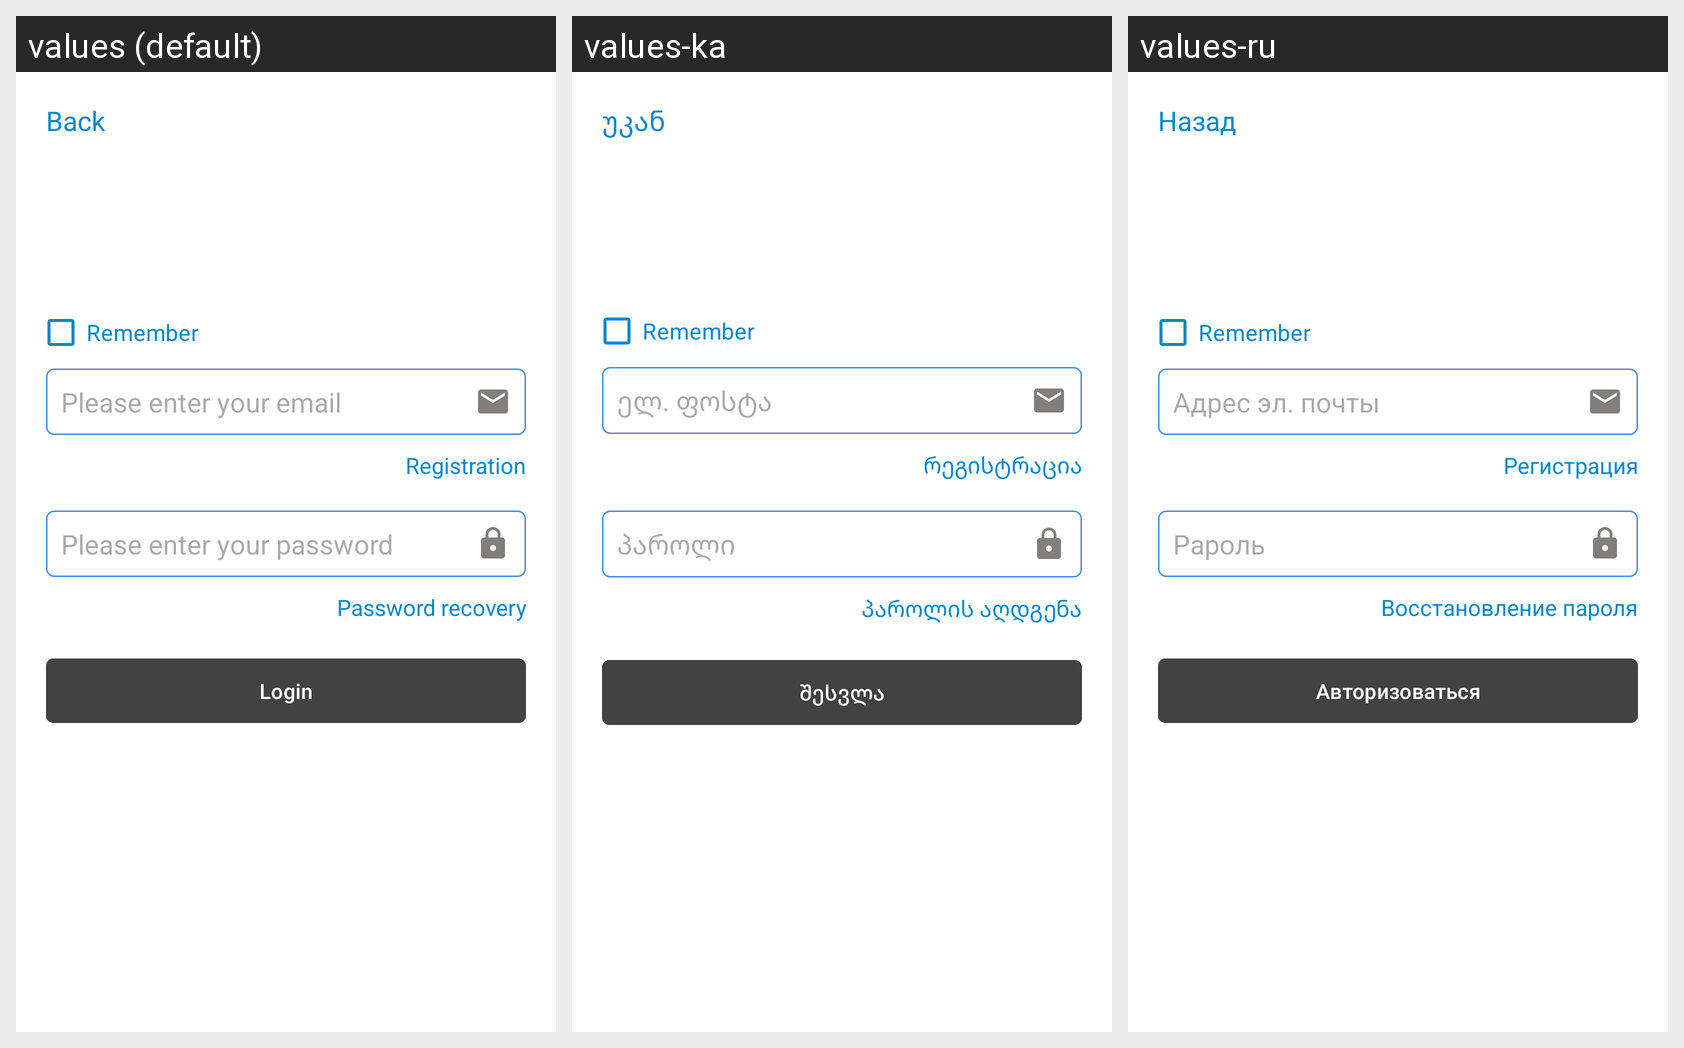

The same Android screen rendered under several of its app's locales, left to right. List the strings drawn on it with the default value and each locale's translation.
Android screen res/layout/fragment_login.xml rendered under 3 locales, left to right: values (default), values-ka, values-ru. Device: Nexus 5 (rendered at 1080×1920; each locale shown at half size, 540×960, under a caption strip naming it); theme Theme.Lotto.
Strings drawn on this screen, with the default value and each locale's value (text and hints the layout hard-codes, and strings that could not be matched under every locale, appear in the picture but are not listed):

back
  values: Back
  values-ka: უკან
  values-ru: Назад

remember
  values: Remember
  values-ka: Remember
  values-ru: Remember

enter_email
  values: Please enter your email
  values-ka: ელ. ფოსტა
  values-ru: Aдрес эл. почты

registration
  values: Registration
  values-ka: რეგისტრაცია
  values-ru: Регистрация

enter_password
  values: Please enter your password
  values-ka: პაროლი
  values-ru: Pароль

recovery_password
  values: Password recovery
  values-ka: პაროლის აღდგენა
  values-ru: Восстановление пароля

login
  values: Login
  values-ka: შესვლა
  values-ru: Авторизоваться
